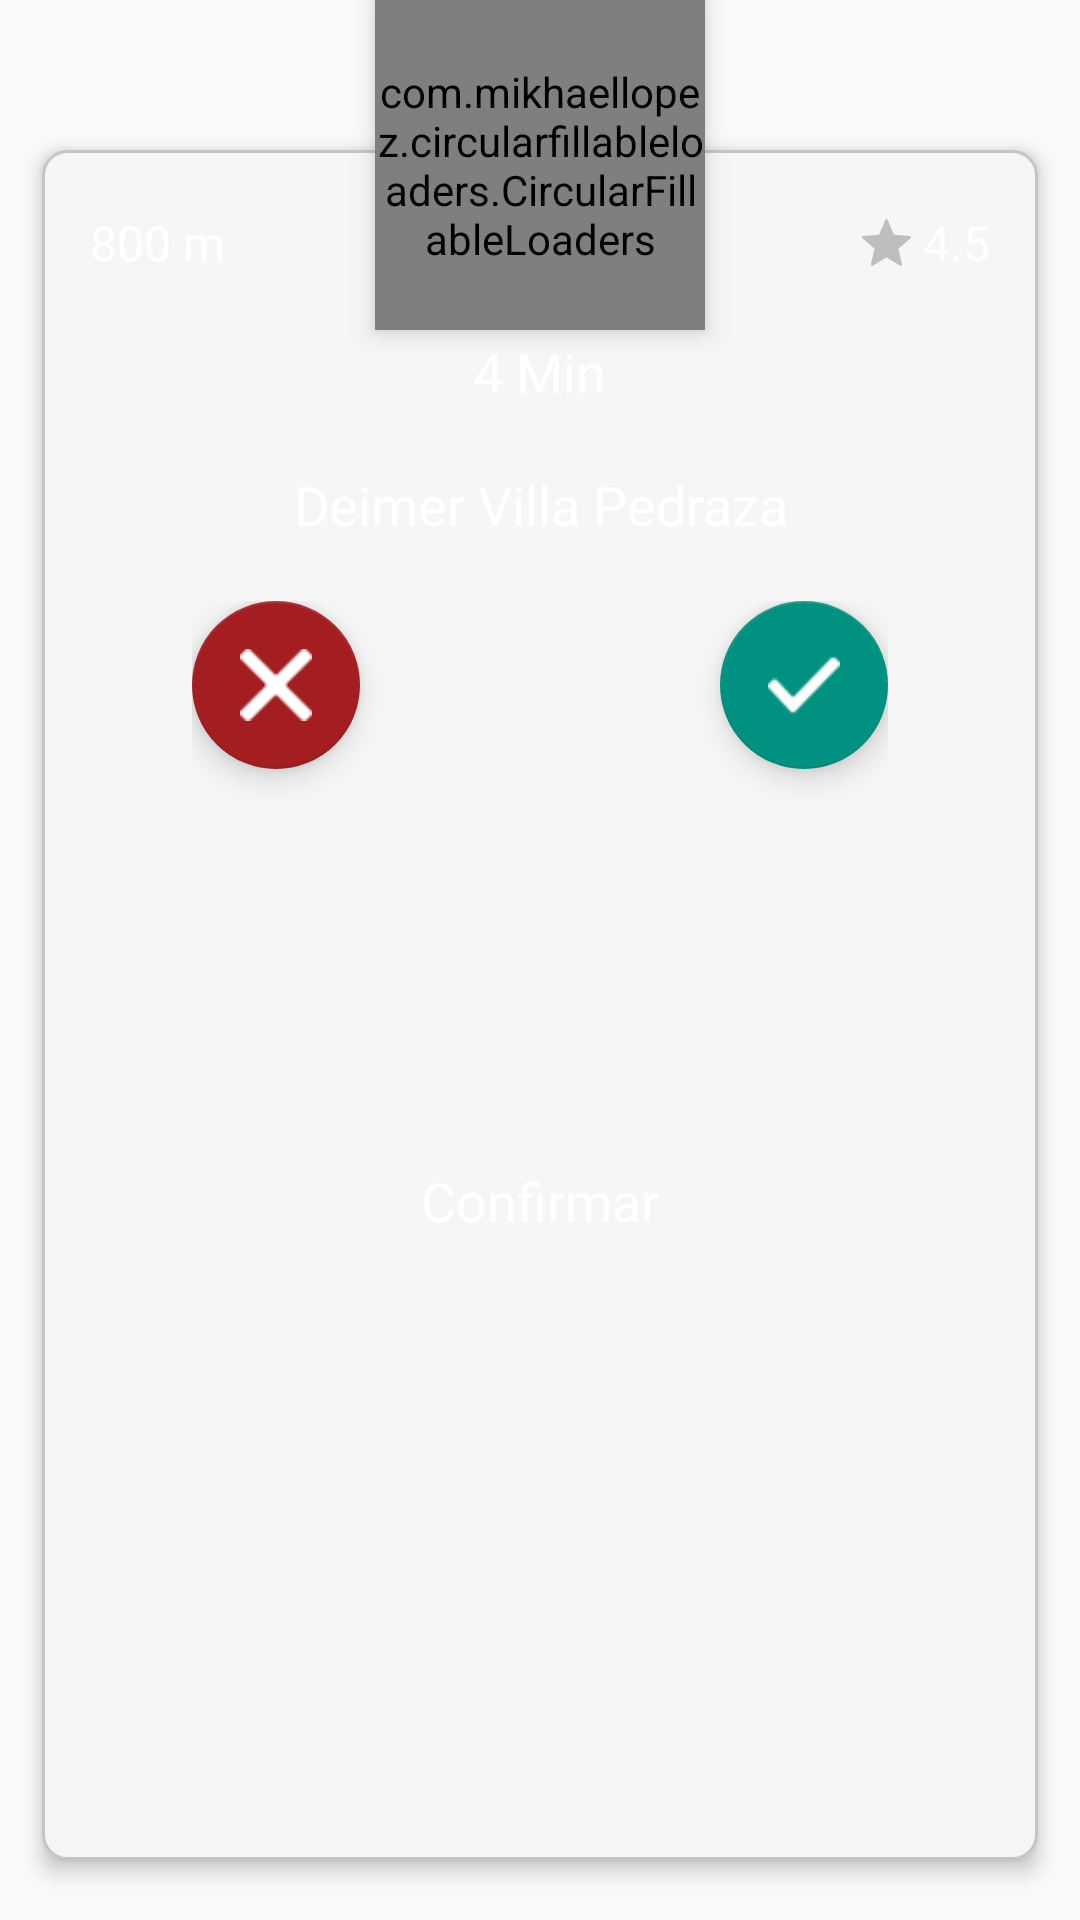

This screen was rendered from an Android layout file. Write that file and the resources it references.
<!-- AndroidManifest.xml: application theme AppTheme -->
<!-- res/layout/bottom_sheet_petition.xml -->
<?xml version="1.0" encoding="utf-8"?>
<android.support.design.widget.CoordinatorLayout
    xmlns:android="http://schemas.android.com/apk/res/android"
    xmlns:app="http://schemas.android.com/apk/res-auto"
    xmlns:tools="http://schemas.android.com/tools"
    android:id="@+id/layout_sheet"
    android:background="@android:color/transparent"
    android:layout_width="match_parent"
    android:layout_height="wrap_content"
    app:layout_behavior="@string/bottom_sheet_behavior"
    app:behavior_hideable="false"
    app:behavior_peekHeight="0dp">

    <com.mikhaellopez.circularfillableloaders.CircularFillableLoaders
        android:id="@+id/circular_loaders"
        android:layout_width="110dp"
        android:layout_height="110dp"
        android:src="@drawable/ic_man"
        android:elevation="5dp"
        app:layout_anchor="@id/card_sheet"
        app:layout_anchorGravity="center|top"
        app:cfl_border="true"
        app:cfl_border_width="2dp"
        app:cfl_wave_amplitude="0.06"
        app:cfl_wave_color="@color/colorPrimaryDark" />
    <android.support.v7.widget.CardView
        android:id="@+id/card_sheet"
        android:clickable="true"
        app:cardElevation="4dp"
        app:cardCornerRadius="8dp"
        app:cardBackgroundColor="@android:color/transparent"
        android:layout_marginTop="50dp"
        android:layout_marginStart="14dp"
        android:layout_marginEnd="14dp"
        android:layout_marginBottom="20dp"
        android:layout_width="match_parent"
        android:layout_height="match_parent"
        android:focusable="true">
        <LinearLayout
            android:background="@drawable/background_card_petition"
            android:orientation="vertical"
            android:paddingBottom="20dp"
            android:layout_width="match_parent"
            android:layout_height="match_parent">
            <RelativeLayout
                android:paddingTop="20dp"
                android:paddingStart="16dp"
                android:paddingEnd="16dp"
                android:layout_width="match_parent"
                android:layout_height="wrap_content"
                tools:ignore="UselessParent">
                <TextView
                    android:id="@+id/lbl_distance"
                    android:text="800 m"
                    android:textColor="@color/icons"
                    android:textSize="16sp"
                    android:layout_alignParentStart="true"
                    android:layout_width="wrap_content"
                    android:layout_height="wrap_content" />
                <TextView
                    android:id="@+id/lbl_score"
                    android:drawableStart="@drawable/ic_star"
                    android:drawablePadding="4dp"
                    android:text="4.5"
                    android:textColor="@color/icons"
                    android:textSize="16sp"
                    android:layout_alignParentEnd="true"
                    android:layout_width="wrap_content"
                    android:layout_height="wrap_content"
                    tools:ignore="RelativeOverlap" />
            </RelativeLayout>
            <TextView
                android:id="@+id/lbl_time"
                android:layout_marginTop="20dp"
                android:text="4 Min"
                android:textColor="@color/icons"
                android:textSize="18sp"
                android:layout_gravity="center"
                android:layout_width="wrap_content"
                android:layout_height="wrap_content"
                tools:ignore="RelativeOverlap" />
            <TextView
                android:id="@+id/lbl_name_client"
                android:layout_marginTop="20dp"
                android:text="@string/lbl_name_client"
                android:textColor="@color/icons"
                android:textSize="18sp"
                android:textAlignment="center"
                android:layout_width="match_parent"
                android:layout_height="wrap_content"
                tools:ignore="RelativeOverlap" />
            <LinearLayout
                android:orientation="horizontal"
                android:layout_marginTop="20dp"
                android:layout_gravity="center"
                android:layout_width="wrap_content"
                android:layout_height="match_parent">
                <android.support.design.widget.FloatingActionButton
                    android:id="@+id/fab_no"
                    app:backgroundTint="@color/colorCancel"
                    app:fabSize="normal"
                    android:scaleType="centerInside"
                    android:src="@drawable/ic_cancel"
                    android:layout_width="wrap_content"
                    android:layout_height="wrap_content" />
                <TextView
                    android:text="@string/lbl_confirm"
                    android:textSize="18sp"
                    android:textAlignment="center"
                    android:gravity="center"
                    android:textColor="@color/icons"
                    android:layout_width="120dp"
                    android:layout_height="match_parent" />
                <android.support.design.widget.FloatingActionButton
                    android:id="@+id/fab_ok"
                    app:backgroundTint="@color/colorGreen"
                    app:fabSize="normal"
                    android:scaleType="centerInside"
                    android:src="@drawable/ic_checked"
                    android:layout_width="wrap_content"
                    android:layout_height="wrap_content"/>
            </LinearLayout>
        </LinearLayout>

    </android.support.v7.widget.CardView>

</android.support.design.widget.CoordinatorLayout>
<!-- resources referenced by this layout -->
<resources>
  <color name="colorCancel">#fea31d21</color>
  <color name="colorGreen">#FF009180</color>
  <color name="colorPrimaryDark">#FFC107</color>
  <color name="icons">#FFFFFF</color>
  <!-- drawable background_card_petition (drawable) -->
  <?xml version="1.0" encoding="utf-8"?>
  <shape
      xmlns:android="http://schemas.android.com/apk/res/android">
      <stroke
          android:color="@color/azul_parte_sup"
          android:width="1dp"/>
      <corners
          android:radius="8dp"/>
      <solid
          android:color="@color/azul_parte_inf"/>
  </shape>
  <!-- drawable ic_cancel: png bitmap (drawable, 469 bytes) -->
  <!-- drawable ic_checked: png bitmap (drawable, 645 bytes) -->
  <!-- drawable ic_man: png bitmap (drawable, 216755 bytes) -->
  <!-- drawable ic_star (drawable) -->
  <?xml version="1.0" encoding="utf-8"?>
  <vector xmlns:android="http://schemas.android.com/apk/res/android"
      android:width="16.481dp"
      android:height="16.481dp"
      android:viewportWidth="19.481"
      android:viewportHeight="19.481">
  
      <path
          android:fillColor="#bdbebf"
          android:pathData="M10.201,0.758l2.478,5.865 6.344,0.545c0.44,0.038 0.619,0.587 0.285,0.876l-4.812,4.169 1.442,6.202c0.1,0.431-0.367,0.77-0.745,0.541l-5.452-3.288-5.452,3.288c-0.379,0.228-0.845-0.111-0.745-0.541l1.442-6.202-4.813-4.17c-0.334-0.289-0.156-0.838 0.285-0.876l6.344-0.545 2.478-5.864c0.172-0.408 0.749-0.408 0.921,0z" />
  </vector>
  <string name="lbl_confirm">Confirmar</string>
  <string name="lbl_name_client">Deimer Villa Pedraza</string>
  <style name="AppTheme" parent="Theme.AppCompat.Light.NoActionBar">
          
          <item name="colorPrimary">@color/colorPrimary</item>
          <item name="colorPrimaryDark">@color/colorPrimaryDark</item>
          <item name="colorAccent">@color/colorAccent</item>
      </style>
  <color name="azul_parte_sup">#C5C5C5</color>
  <color name="azul_parte_inf">#F6F6F6</color>
  <color name="colorPrimary">#fED100</color>
  <color name="colorAccent">#FFEA00</color>
</resources>
